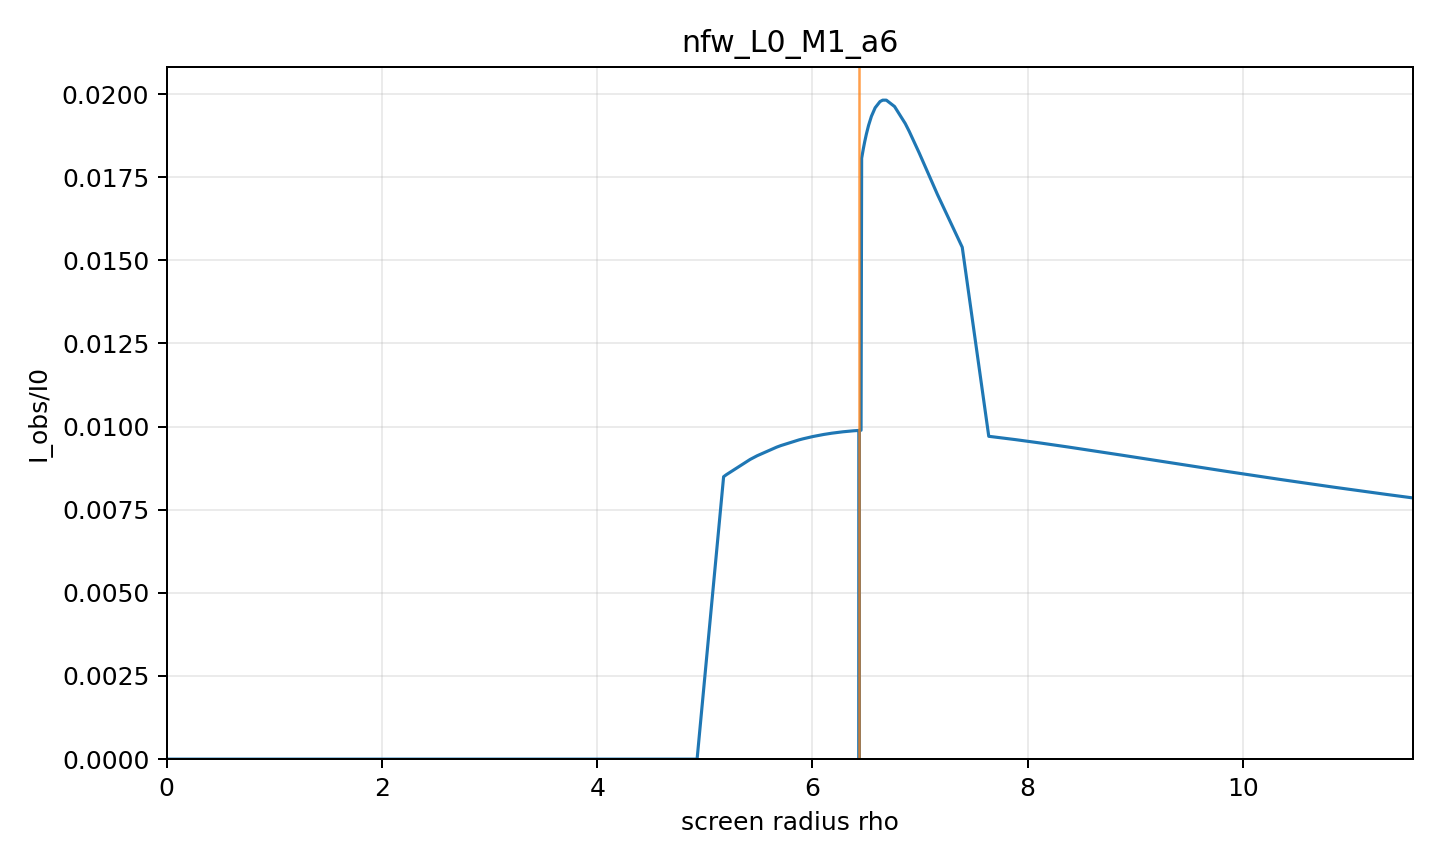

Values plotted in this chart, from the file beside it:
rho, alpha, b, Iobs_over_I0, direct, lensing_ring, photon_ring, intersection_count, termination_reason, max_phi_reached, phi_end
0.0, 0.0, 0.0, 0.0, 0.0, 0.0, 0.0, 0, axis, False, 0.0
0.2464, 0.01627, 0.4143, 0, 0.0, 0.0, 0.0, 0, black_hole_horizon, False, 0.1012
0.4928, 0.03254, 0.8282, 0, 0.0, 0.0, 0.0, 0, black_hole_horizon, False, 0.2027
0.7392, 0.04879, 1.241, 0, 0.0, 0.0, 0.0, 0, black_hole_horizon, False, 0.3047
0.9856, 0.06501, 1.654, 0, 0.0, 0.0, 0.0, 0, black_hole_horizon, False, 0.4075
1.232, 0.0812, 2.065, 0, 0.0, 0.0, 0.0, 0, black_hole_horizon, False, 0.5114
1.478, 0.09735, 2.474, 0, 0.0, 0.0, 0.0, 0, black_hole_horizon, False, 0.6167
1.725, 0.1134, 2.882, 0, 0.0, 0.0, 0.0, 0, black_hole_horizon, False, 0.7237
1.971, 0.1295, 3.287, 0, 0.0, 0.0, 0.0, 0, black_hole_horizon, False, 0.8328
2.218, 0.1455, 3.689, 0, 0.0, 0.0, 0.0, 0, black_hole_horizon, False, 0.9445
2.464, 0.1613, 4.089, 0, 0.0, 0.0, 0.0, 0, black_hole_horizon, False, 1.059
2.71, 0.1772, 4.486, 0, 0.0, 0.0, 0.0, 0, black_hole_horizon, False, 1.177
2.957, 0.1929, 4.88, 0, 0.0, 0.0, 0.0, 0, black_hole_horizon, False, 1.3
3.203, 0.2085, 5.269, 0, 0.0, 0.0, 0.0, 0, black_hole_horizon, False, 1.427
3.449, 0.224, 5.655, 0, 0.0, 0.0, 0.0, 0, black_hole_horizon, False, 1.561
3.696, 0.2395, 6.037, 0, 0.0, 0.0, 0.0, 0, black_hole_horizon, False, 1.701
3.942, 0.2548, 6.415, 0, 0.0, 0.0, 0.0, 0, black_hole_horizon, False, 1.85
4.189, 0.2699, 6.788, 0, 0.0, 0.0, 0.0, 0, black_hole_horizon, False, 2.009
4.435, 0.285, 7.157, 0, 0.0, 0.0, 0.0, 0, black_hole_horizon, False, 2.181
4.681, 0.2999, 7.521, 0, 0.0, 0.0, 0.0, 0, black_hole_horizon, False, 2.37
4.825, 0.3086, 7.731, 0, 0.0, 0.0, 0.0, 0, black_hole_horizon, False, 2.49
4.928, 0.3147, 7.879, 0, 0.0, 0.0, 0.0, 0, black_hole_horizon, False, 2.581
5.174, 0.3294, 8.233, 0.008491, 0.008491, 0.0, 0.0, 1, black_hole_horizon, False, 2.821
5.199, 0.3308, 8.268, 0.008551, 0.008551, 0.0, 0.0, 1, black_hole_horizon, False, 2.847
5.421, 0.3439, 8.581, 0.009011, 0.009011, 0.0, 0.0, 1, black_hole_horizon, False, 3.104
5.486, 0.3477, 8.673, 0.009122, 0.009122, 0.0, 0.0, 1, black_hole_horizon, False, 3.188
5.667, 0.3582, 8.924, 0.009381, 0.009381, 0.0, 0.0, 1, black_hole_horizon, False, 3.453
5.706, 0.3605, 8.978, 0.009428, 0.009428, 0.0, 0.0, 1, black_hole_horizon, False, 3.517
5.875, 0.3702, 9.21, 0.0096, 0.0096, 0.0, 0.0, 1, black_hole_horizon, False, 3.836
5.913, 0.3724, 9.262, 0.009632, 0.009632, 0.0, 0.0, 1, black_hole_horizon, False, 3.92
6.005, 0.3776, 9.386, 0.009701, 0.009701, 0.0, 0.0, 1, black_hole_horizon, False, 4.146
6.104, 0.3833, 9.52, 0.009762, 0.009762, 0.0, 0.0, 1, black_hole_horizon, False, 4.451
6.16, 0.3864, 9.594, 0.009791, 0.009791, 0.0, 0.0, 1, black_hole_horizon, False, 4.66
6.181, 0.3876, 9.622, 0.009801, 0.009801, 0.0, 0.0, 1, black_hole_horizon, False, 4.75
6.24, 0.391, 9.701, 0.009826, 0.009826, 0.0, 0.0, 1, black_hole_horizon, False, 5.046
6.285, 0.3935, 9.76, 0.009843, 0.009843, 0.0, 0.0, 1, black_hole_horizon, False, 5.338
6.319, 0.3955, 9.806, 0.009855, 0.009855, 0.0, 0.0, 1, black_hole_horizon, False, 5.627
6.346, 0.3969, 9.841, 0.009863, 0.009863, 0.0, 0.0, 1, black_hole_horizon, False, 5.914
6.366, 0.3981, 9.868, 0.009868, 0.009868, 0.0, 0.0, 1, black_hole_horizon, False, 6.2
6.382, 0.399, 9.889, 0.009872, 0.009872, 0.0, 0.0, 1, black_hole_horizon, False, 6.484
6.394, 0.3996, 9.904, 0.009875, 0.009875, 0.0, 0.0, 1, black_hole_horizon, False, 6.768
6.403, 0.4002, 9.917, 0.009878, 0.009878, 0.0, 0.0, 1, black_hole_horizon, False, 7.05
6.406, 0.4003, 9.921, 0.009878, 0.009878, 0.0, 0.0, 1, black_hole_horizon, False, 7.163
6.41, 0.4006, 9.926, 0.009879, 0.009879, 0.0, 0.0, 1, black_hole_horizon, False, 7.331
6.416, 0.4009, 9.933, 0.009881, 0.009881, 0.0, 0.0, 1, black_hole_horizon, False, 7.612
6.42, 0.4011, 9.938, 0.009882, 0.009882, 0.0, 0.0, 1, black_hole_horizon, False, 7.893
6.423, 0.4013, 9.943, 0.009882, 0.009882, 0.0, 0.0, 1, black_hole_horizon, False, 8.173
6.425, 0.4014, 9.946, 0.009883, 0.009883, 0.0, 0.0, 1, black_hole_horizon, False, 8.453
6.427, 0.4015, 9.948, 0.009883, 0.009883, 0.0, 0.0, 1, black_hole_horizon, False, 8.732
6.429, 0.4016, 9.95, 0.009883, 0.009883, 0.0, 0.0, 1, black_hole_horizon, False, 9.012
6.43, 0.4017, 9.952, 0.009884, 0.009884, 0.0, 0.0, 1, black_hole_horizon, False, 9.291
6.431, 0.4017, 9.953, 0.009884, 0.009884, 0.0, 0.0, 1, black_hole_horizon, False, 9.57
6.431, 0.4017, 9.954, 0.009884, 0.009884, 0.0, 0.0, 1, black_hole_horizon, False, 9.849
6.432, 0.4018, 9.954, 0.009884, 0.009884, 0.0, 0.0, 1, black_hole_horizon, False, 10.13
6.432, 0.4018, 9.955, 0.009884, 0.009884, 0.0, 0.0, 1, black_hole_horizon, False, 10.41
6.433, 0.4018, 9.955, 0.009884, 0.009884, 0.0, 0.0, 1, black_hole_horizon, False, 10.69
6.433, 0.4018, 9.955, 0.009884, 0.009884, 0.0, 0.0, 1, black_hole_horizon, False, 10.97
6.433, 0.4018, 9.956, 0.009884, 0.009884, 0.0, 0.0, 1, black_hole_horizon, False, 11.24
6.433, 0.4018, 9.956, 0.009884, 0.009884, 0.0, 0.0, 1, black_hole_horizon, False, 11.52
6.433, 0.4018, 9.956, 0.009884, 0.009884, 0.0, 0.0, 1, black_hole_horizon, False, 11.8
... 85 more rows
